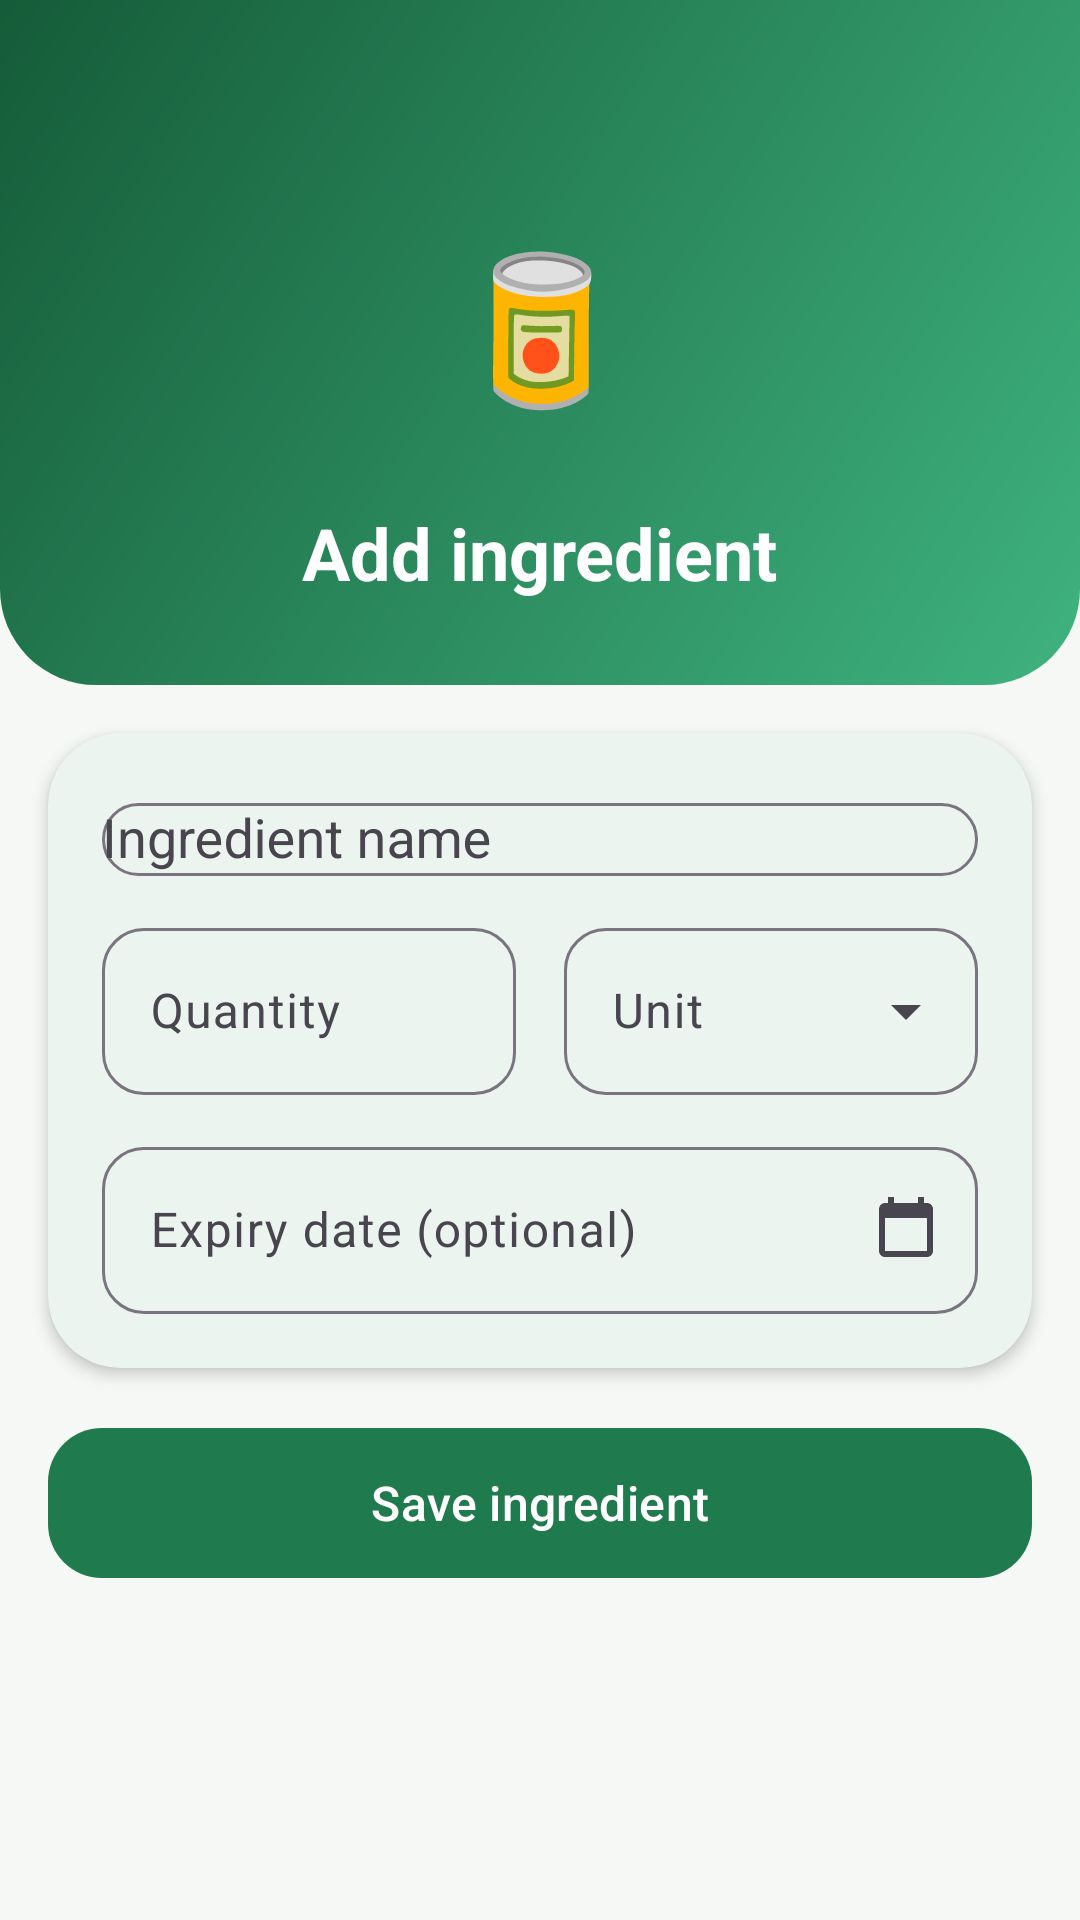

Layout XML and referenced resources for this Android screen:
<!-- AndroidManifest.xml: application theme Theme.SmartPantry -->
<!-- res/layout/activity_add_edit.xml -->
<?xml version="1.0" encoding="utf-8"?>
<ScrollView xmlns:android="http://schemas.android.com/apk/res/android"
    xmlns:app="http://schemas.android.com/apk/res-auto"
    android:layout_width="match_parent"
    android:layout_height="match_parent"
    android:fillViewport="true">

    <LinearLayout
        android:layout_width="match_parent"
        android:layout_height="wrap_content"
        android:orientation="vertical">

        <LinearLayout
            android:layout_width="match_parent"
            android:layout_height="wrap_content"
            android:background="@drawable/bg_header_gradient"
            android:gravity="center_horizontal"
            android:orientation="vertical"
            android:paddingStart="16dp"
            android:paddingTop="12dp"
            android:paddingEnd="16dp"
            android:paddingBottom="28dp">

            <ImageButton
                android:id="@+id/btnBack"
                android:layout_width="44dp"
                android:layout_height="44dp"
                android:layout_gravity="start"
                android:background="?attr/selectableItemBackgroundBorderless"
                android:contentDescription="Back"
                android:src="@drawable/ic_back"
                app:tint="@color/white" />

            <TextView
                android:id="@+id/tvPreview"
                android:layout_width="96dp"
                android:layout_height="96dp"
                android:layout_marginTop="4dp"
                android:background="@drawable/bg_chip_white"
                android:gravity="center"
                android:text="🥫"
                android:textSize="48sp" />

            <TextView
                android:id="@+id/tvScreenTitle"
                android:layout_width="wrap_content"
                android:layout_height="wrap_content"
                android:layout_marginTop="12dp"
                android:text="Add ingredient"
                android:textColor="@color/white"
                android:textSize="24sp"
                android:textStyle="bold" />
        </LinearLayout>

        <com.google.android.material.card.MaterialCardView
            android:layout_width="match_parent"
            android:layout_height="wrap_content"
            android:layout_margin="16dp"
            app:cardBackgroundColor="@color/white"
            app:cardCornerRadius="24dp"
            app:cardElevation="3dp"
            app:strokeWidth="0dp">

            <LinearLayout
                android:layout_width="match_parent"
                android:layout_height="wrap_content"
                android:orientation="vertical"
                android:padding="18dp">

                <com.google.android.material.textfield.TextInputLayout
                    android:id="@+id/tilName"
                    style="@style/Widget.Material3.TextInputLayout.OutlinedBox"
                    android:layout_width="match_parent"
                    android:layout_height="wrap_content"
                    android:hint="Ingredient name"
                    app:boxCornerRadiusBottomEnd="14dp"
                    app:boxCornerRadiusBottomStart="14dp"
                    app:boxCornerRadiusTopEnd="14dp"
                    app:boxCornerRadiusTopStart="14dp">

                    <AutoCompleteTextView
                        android:id="@+id/etName"
                        android:layout_width="match_parent"
                        android:layout_height="wrap_content"
                        android:imeOptions="actionNext"
                        android:inputType="textCapWords"
                        android:maxLength="40" />
                </com.google.android.material.textfield.TextInputLayout>

                <LinearLayout
                    android:layout_width="match_parent"
                    android:layout_height="wrap_content"
                    android:layout_marginTop="12dp"
                    android:orientation="horizontal">

                    <com.google.android.material.textfield.TextInputLayout
                        android:id="@+id/tilQty"
                        style="@style/Widget.Material3.TextInputLayout.OutlinedBox"
                        android:layout_width="0dp"
                        android:layout_height="wrap_content"
                        android:layout_marginEnd="8dp"
                        android:layout_weight="1"
                        android:hint="Quantity"
                        app:boxCornerRadiusBottomEnd="14dp"
                        app:boxCornerRadiusBottomStart="14dp"
                        app:boxCornerRadiusTopEnd="14dp"
                        app:boxCornerRadiusTopStart="14dp">

                        <com.google.android.material.textfield.TextInputEditText
                            android:id="@+id/etQty"
                            android:layout_width="match_parent"
                            android:layout_height="wrap_content"
                            android:inputType="numberDecimal"
                            android:maxLength="9" />
                    </com.google.android.material.textfield.TextInputLayout>

                    <com.google.android.material.textfield.TextInputLayout
                        android:id="@+id/tilUnit"
                        style="@style/Widget.Material3.TextInputLayout.OutlinedBox.ExposedDropdownMenu"
                        android:layout_width="0dp"
                        android:layout_height="wrap_content"
                        android:layout_marginStart="8dp"
                        android:layout_weight="1"
                        android:hint="Unit"
                        app:boxCornerRadiusBottomEnd="14dp"
                        app:boxCornerRadiusBottomStart="14dp"
                        app:boxCornerRadiusTopEnd="14dp"
                        app:boxCornerRadiusTopStart="14dp">

                        <AutoCompleteTextView
                            android:id="@+id/actUnit"
                            android:layout_width="match_parent"
                            android:layout_height="wrap_content"
                            android:inputType="none" />
                    </com.google.android.material.textfield.TextInputLayout>
                </LinearLayout>

                <com.google.android.material.textfield.TextInputLayout
                    android:id="@+id/tilExpiry"
                    style="@style/Widget.Material3.TextInputLayout.OutlinedBox"
                    android:layout_width="match_parent"
                    android:layout_height="wrap_content"
                    android:layout_marginTop="12dp"
                    android:hint="Expiry date (optional)"
                    app:boxCornerRadiusBottomEnd="14dp"
                    app:boxCornerRadiusBottomStart="14dp"
                    app:boxCornerRadiusTopEnd="14dp"
                    app:boxCornerRadiusTopStart="14dp"
                    app:endIconDrawable="@drawable/ic_calendar"
                    app:endIconMode="custom">

                    <com.google.android.material.textfield.TextInputEditText
                        android:id="@+id/etExpiry"
                        android:layout_width="match_parent"
                        android:layout_height="wrap_content"
                        android:clickable="true"
                        android:cursorVisible="false"
                        android:focusable="false"
                        android:inputType="none" />
                </com.google.android.material.textfield.TextInputLayout>

                <TextView
                    android:id="@+id/btnClearDate"
                    android:layout_width="wrap_content"
                    android:layout_height="wrap_content"
                    android:layout_gravity="end"
                    android:layout_marginTop="4dp"
                    android:padding="6dp"
                    android:text="Remove date"
                    android:textColor="@color/primary"
                    android:textSize="13sp"
                    android:textStyle="bold"
                    android:visibility="gone" />
            </LinearLayout>
        </com.google.android.material.card.MaterialCardView>

        <com.google.android.material.button.MaterialButton
            android:id="@+id/btnSave"
            android:layout_width="match_parent"
            android:layout_height="58dp"
            android:layout_marginStart="16dp"
            android:layout_marginEnd="16dp"
            android:text="Save ingredient"
            android:textSize="16sp"
            app:cornerRadius="18dp" />

        <com.google.android.material.button.MaterialButton
            android:id="@+id/btnDelete"
            style="@style/Widget.Material3.Button.OutlinedButton"
            android:layout_width="match_parent"
            android:layout_height="58dp"
            android:layout_margin="16dp"
            android:text="Delete ingredient"
            android:textColor="@color/danger"
            android:textSize="16sp"
            android:visibility="gone"
            app:cornerRadius="18dp"
            app:strokeColor="@color/danger" />
    </LinearLayout>
</ScrollView>
<!-- resources referenced by this layout -->
<resources>
  <color name="danger">#E5484D</color>
  <color name="primary">#1F7A4D</color>
  <color name="white">#FFFFFFFF</color>
  <!-- drawable bg_header_gradient (drawable) -->
  <?xml version="1.0" encoding="utf-8"?>
  <shape xmlns:android="http://schemas.android.com/apk/res/android">
      <gradient android:angle="315" android:startColor="#155C39" android:endColor="#3FB37F" />
      <corners android:bottomLeftRadius="32dp" android:bottomRightRadius="32dp" />
  </shape>
  <!-- drawable ic_calendar (drawable) -->
  <?xml version="1.0" encoding="utf-8"?>
  <vector xmlns:android="http://schemas.android.com/apk/res/android"
      android:width="24dp" android:height="24dp" android:viewportWidth="24" android:viewportHeight="24">
      <path android:fillColor="#FF000000" android:pathData="M19,3h-1V1h-2v2H8V1H6v2H5c-1.11,0 -1.99,.9 -1.99,2L3,19c0,1.1 .89,2 2,2h14c1.1,0 2,-.9 2,-2V5c0,-1.1 -.9,-2 -2,-2zM19,19H5V8h14v11z" />
  </vector>
  <style name="Theme.SmartPantry" parent="Theme.Material3.Light.NoActionBar">
          <item name="colorPrimary">@color/primary</item>
          <item name="colorOnPrimary">@color/white</item>
          <item name="colorPrimaryContainer">@color/primary_container</item>
          <item name="colorSecondary">@color/accent</item>
          <item name="colorSecondaryContainer">@color/primary_container</item>
          <item name="colorOnSecondaryContainer">@color/primary_dark</item>
          <item name="colorSurface">@color/white</item>
          <item name="android:colorBackground">@color/bg</item>
          <item name="android:windowBackground">@color/bg</item>
          <item name="android:statusBarColor">@color/primary_dark</item>
          <item name="android:textColorPrimary">@color/text</item>
          <item name="android:textColorSecondary">@color/text_secondary</item>
      </style>
  <color name="primary_container">#DDF3E6</color>
  <color name="accent">#FF8F3F</color>
  <color name="primary_dark">#155C39</color>
  <color name="bg">#F5F8F4</color>
  <color name="text">#1E2A24</color>
  <color name="text_secondary">#6B7A72</color>
</resources>
